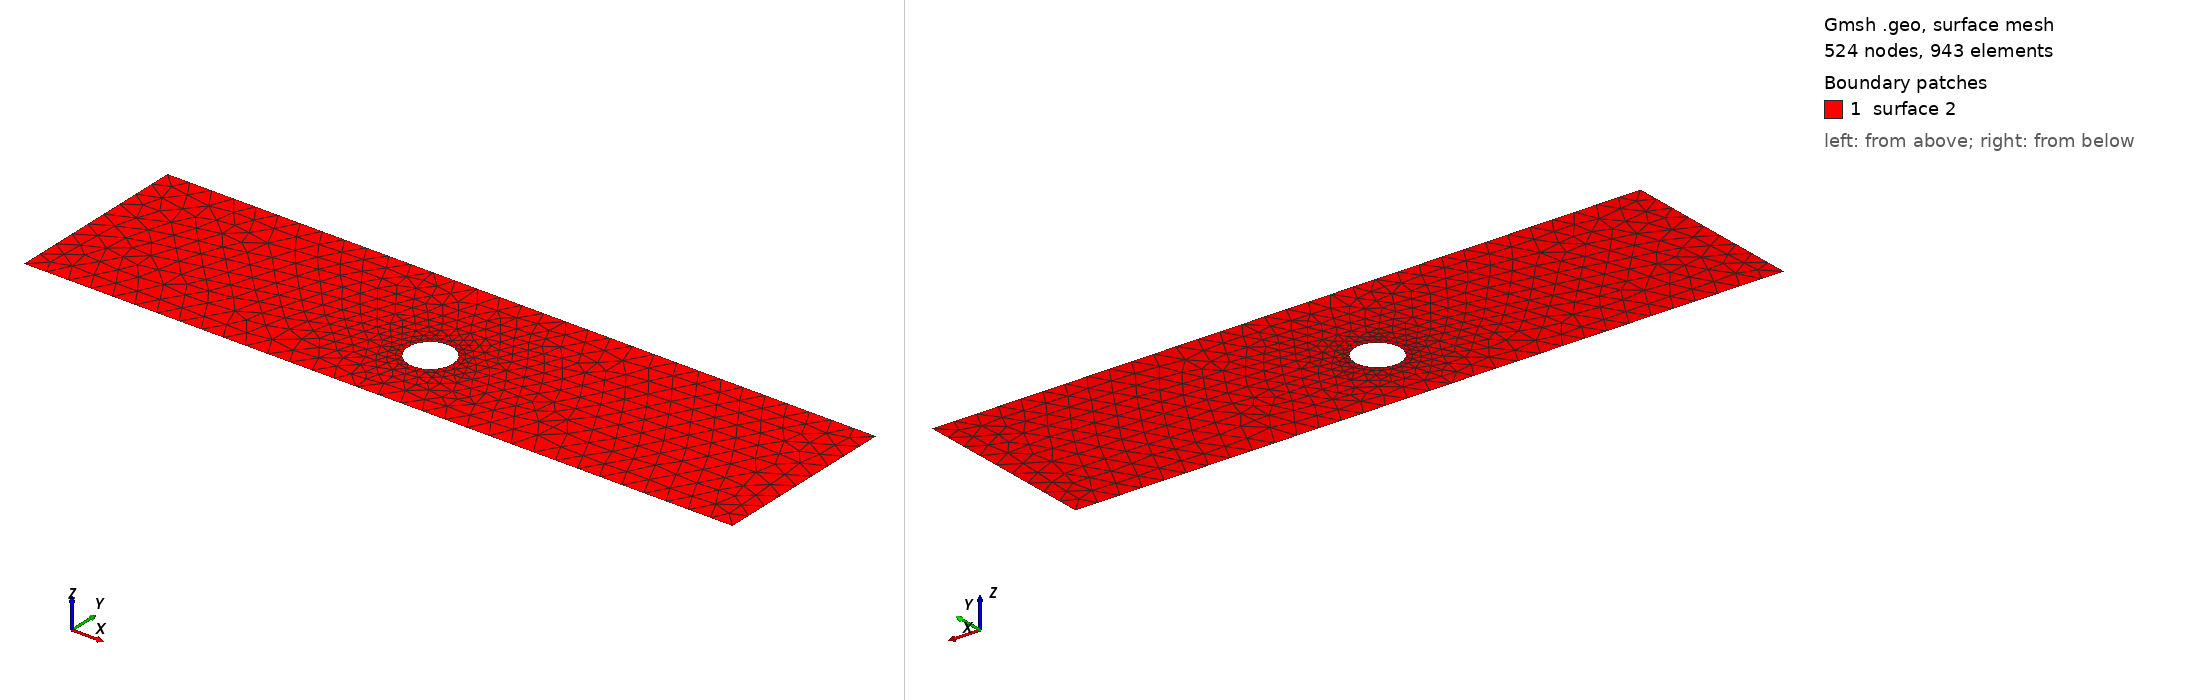

Gmsh geometry script, surface-meshed: 524 nodes, 943 surface elements. Boundary patches (legend numbers): 1 surface 2. Left view from above one corner, right view from below the opposite corner. The script declares no physical surfaces, so the legend lists its geometric surfaces. The drawing asked Gmsh for element sizes between 1% and 20% of the model's largest extent; the script's own settings can give other sizes.

=== cad_188.geo (drawn) ===
//+
SetFactory("OpenCASCADE");
//+
Point(1) = {0.248270, -3.293987, 0.000000, 1.000000};
//+
Point(2) = {31.845267, -3.293987, 0.000000, 1.000000};
//+
Point(3) = {31.845267, 5.024602, 0.000000, 1.000000};
//+
Point(4) = {0.248270, 5.024602, 0.000000, 1.000000};
//+
Line(1) = {4, 1};
//+
Line(2) = {1, 2};
//+
Line(3) = {2, 3};
//+
Line(4) = {3, 4};
//+
Curve Loop(1) = {1, 2, 3, 4};
//+
Point(6) = {16.742454, 0.122490, 0.000000, 0.099876};
//+
Point(5) = {15.743695, 0.122490, 0.000000, 0.099876};
//+
Point(7) = {15.244315, 0.987441, 0.000000, 0.099876};
//+
Point(8) = {15.244315, -0.742461, 0.000000, 0.099876};
//+
Ellipse(5) = {6, 5, 7, 7};
//+
Ellipse(6) = {7, 5, 8, 8};
//+
Ellipse(7) = {8, 5, 6, 6};
//+
Curve Loop(2) = {5, 6, 7};
//+
Plane Surface(2) = {1, 2};
//+
Physical Curve("INFLOW", 100) = {1};
//+
Physical Curve("OUTFLOW", 101) = {3};
//+
Physical Curve("WALL_BOUNDARY", 102) = {2, 4};
//+
Physical Curve("OBSTACLE", 103) = {5, 6, 7};
